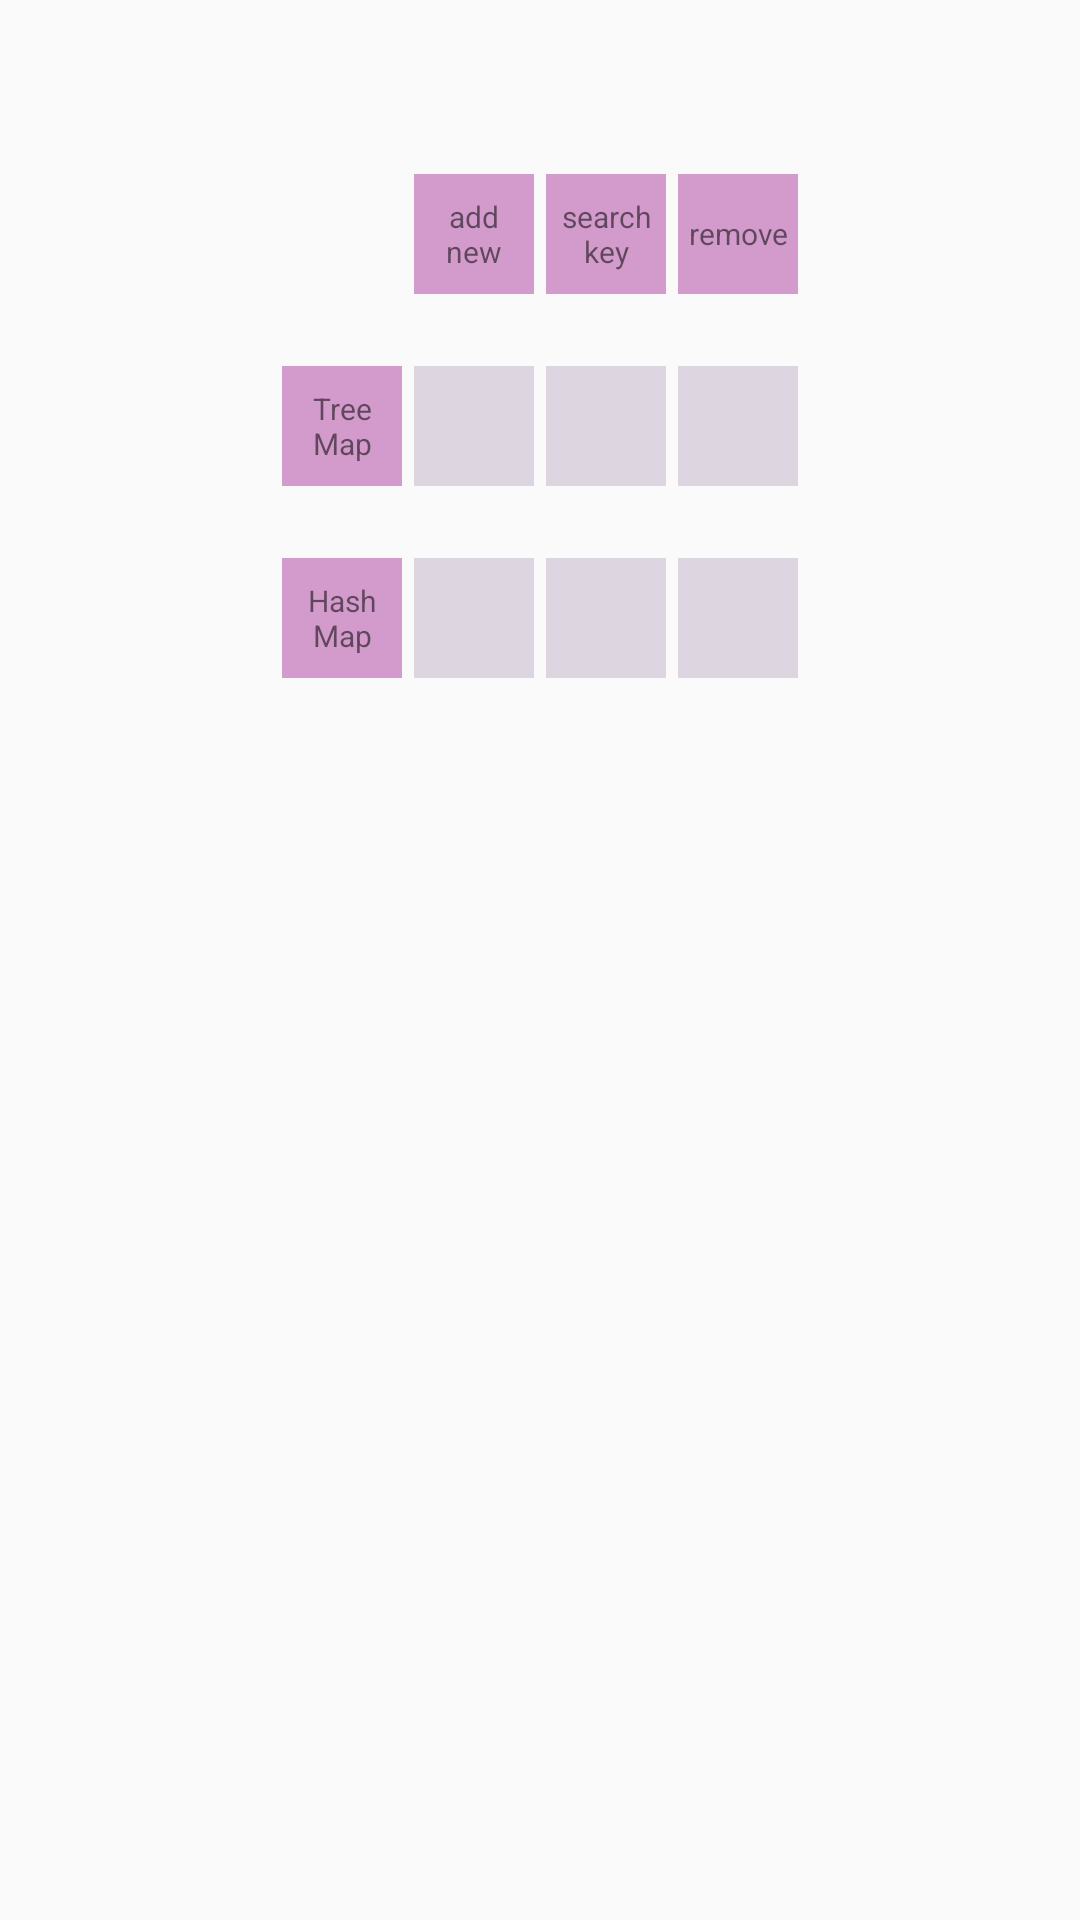

Reconstruct the res/layout file that produces this screen, plus the resources it refers to.
<!-- AndroidManifest.xml: application theme AppTheme -->
<!-- res/layout/map.xml -->
<?xml version="1.0" encoding="utf-8"?>
<ScrollView xmlns:android="http://schemas.android.com/apk/res/android"
    android:layout_width="match_parent" android:layout_height="match_parent">


<TableLayout
    android:layout_width="match_parent"
    android:layout_height="match_parent">

    <TableRow
        android:layout_width="wrap_content"
        android:layout_height="match_parent"
        android:layout_marginTop="?attr/actionBarSize"
        android:gravity="center">


        <TextView
            style="@style/collection_event_name"
            android:layout_column="1"
            android:text="@string/add_new" />

        <TextView
            style="@style/collection_event_name"
            android:text="@string/search_key" />

        <TextView
            style="@style/collection_event_name"
            android:text="@string/remove" />


    </TableRow>

    <TableRow
        android:layout_width="wrap_content"
        android:layout_height="match_parent"
        android:layout_marginTop="@dimen/tableRow_margin_20"
        android:gravity="center">

        <TextView
            style="@style/collection_name"
            android:text="@string/tree_map" />

        <TextView
            android:id="@+id/treeMap_add"
            style="@style/collection_event" />

        <TextView
            android:id="@+id/treeMap_SearchKey"
            style="@style/collection_event" />

        <TextView
            android:id="@+id/treeMap_remove"
            style="@style/collection_event" />


    </TableRow>

    <TableRow
        android:layout_width="wrap_content"
        android:layout_height="match_parent"
        android:layout_marginTop="@dimen/tableRow_margin_20"
        android:layout_marginBottom="@dimen/tableRow_margin_20"
        android:gravity="center">

        <TextView
            style="@style/collection_name"
            android:text="@string/hash_map" />

        <TextView
            android:id="@+id/hashMap_add"
            style="@style/collection_event" />

        <TextView
            android:id="@+id/hashMap_SearchKey"
            style="@style/collection_event" />

        <TextView
            android:id="@+id/hashMap_remove"
            style="@style/collection_event" />



    </TableRow>


</TableLayout>
</ScrollView>
<!-- resources referenced by this layout -->
<resources>
  <dimen name="tableRow_margin_20">20dp</dimen>
  <string name="add_new">add\nnew</string>
  <string name="hash_map">Hash\nMap</string>
  <string name="remove">remove</string>
  <string name="search_key">search\nkey</string>
  <string name="tree_map">Tree\nMap</string>
  <style name="collection_event">
          <item name="android:textSize">10sp</item>
          <item name="android:layout_height">40dp</item>
          <item name="android:layout_width">40dp</item>
          <item name="android:background">@color/color_accent</item>
          <item name="android:layout_margin">2dp</item>
          <item name="android:gravity">center</item>
      </style>
  <style name="collection_event_name">
          <item name="android:textSize">10sp</item>
          <item name="android:layout_height">40dp</item>
          <item name="android:layout_width">40dp</item>
          <item name="android:background">@color/color_fuxia_simple</item>
          <item name="android:layout_margin">2dp</item>
          <item name="android:gravity">center</item>
      </style>
  <style name="collection_name">
          <item name="android:textSize">10sp</item>
          <item name="android:layout_height">40dp</item>
          <item name="android:layout_width">40dp</item>
          <item name="android:background">@color/color_fuxia_simple</item>
          <item name="android:layout_margin">2dp</item>
          <item name="android:gravity">center</item>
      </style>
  <style name="AppTheme" parent="Theme.AppCompat.Light.NoActionBar">
          
          <item name="colorPrimary">#63385E</item>
          <item name="colorPrimaryDark">#894180</item>
          <item name="colorAccent">#D2ADD5</item>
      </style>
  <color name="color_accent">#DDD5DF</color>
  <color name="color_fuxia_simple">#D39BCB</color>
</resources>
